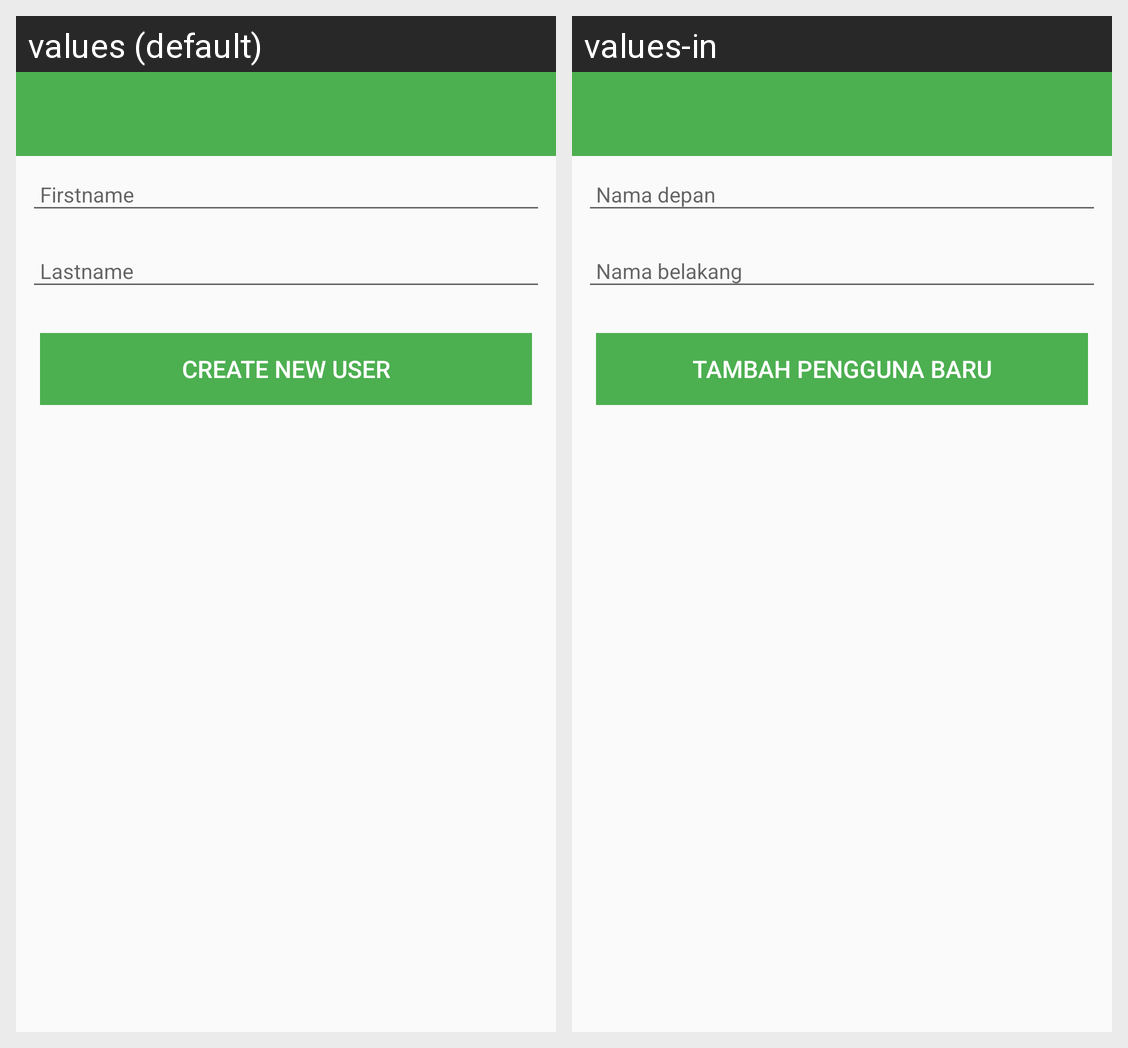

Locale-by-locale string values for the Android screen shown in this grid:
Android screen res/layout/activity_add.xml rendered under 2 locales, left to right: values (default), values-in. Device: Nexus 5 (rendered at 1080×1920; each locale shown at half size, 540×960, under a caption strip naming it); theme AppTheme.
Strings drawn on this screen, with the default value and each locale's value (text and hints the layout hard-codes, and strings that could not be matched under every locale, appear in the picture but are not listed):

hint_firstname
  values: Firstname
  values-in: Nama depan

hint_lastname
  values: Lastname
  values-in: Nama belakang

button_add
  values: Create New User
  values-in: Tambah Pengguna Baru
